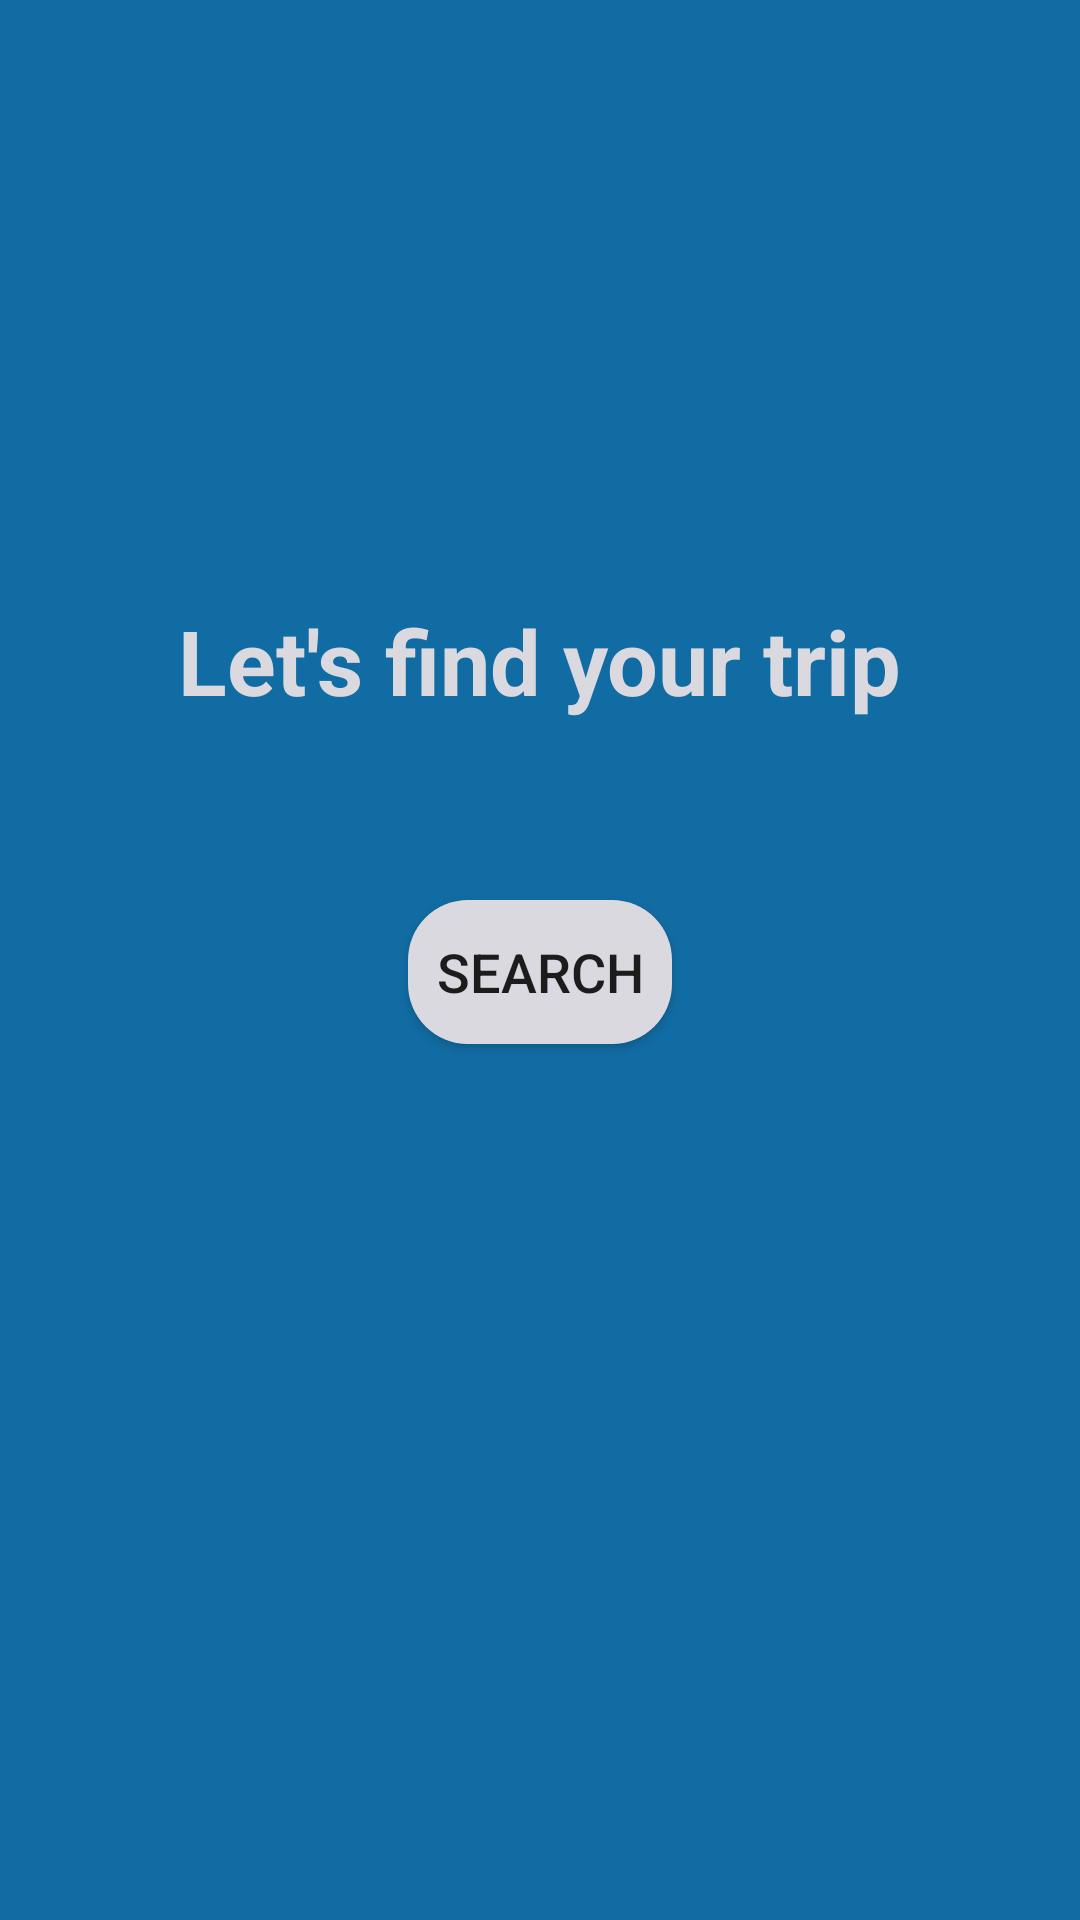

This screen was rendered from an Android layout file. Write that file and the resources it references.
<!-- AndroidManifest.xml: application theme AppTheme -->
<!-- res/layout/finish_fragment.xml -->
<?xml version="1.0" encoding="utf-8"?>
<FrameLayout xmlns:android="http://schemas.android.com/apk/res/android"
    xmlns:tools="http://schemas.android.com/tools"
    android:layout_width="match_parent"
    android:layout_height="match_parent"
    tools:context=".Fragments.FinishFragment">

    <RelativeLayout
        android:layout_width="match_parent"
        android:layout_height="match_parent"
        android:background="@color/colorPrimary"
    >

        <TextView
            android:id= "@+id/fragment_finish_text"
            android:layout_width="wrap_content"
            android:layout_height="wrap_content"
            android:layout_alignParentTop="true"
            android:layout_marginTop="200dp"
            android:layout_centerHorizontal="true"
            android:text="Let's find your trip"
            android:textColor="@color/colorPrimaryWhite"
            android:textSize="30sp"
            android:textStyle="bold"
            />

    <Button
        android:id="@+id/finish_search_button"
        android:layout_width="wrap_content"
        android:layout_height="wrap_content"
        android:layout_centerHorizontal="true"
        android:background="@drawable/mybutton"
        android:layout_alignTop="@id/fragment_finish_text"
        android:layout_marginTop="100dp"
        android:text="Search"
        android:textSize="18sp" />

    </RelativeLayout>
</FrameLayout>
<!-- resources referenced by this layout -->
<resources>
  <color name="colorPrimary">#116CA3</color>
  <color name="colorPrimaryWhite">#dad9e0</color>
  <!-- drawable mybutton (drawable) -->
  <?xml version="1.0" encoding="utf-8"?>
  <selector xmlns:android="http://schemas.android.com/apk/res/android" >
      <item android:state_pressed="true" >
          <shape android:shape="rectangle"  >
              <corners android:radius="20dp" />
              <solid android:color="@color/colorPrimaryWhite"/>
          </shape>
      </item>
  
      <item android:state_focused="true">
          <shape android:shape="rectangle"  >
              <corners android:radius="20dp" />
              <solid android:color="@color/colorPrimaryWhite"/>
          </shape>
      </item>
  
      <item >
          <shape android:shape="rectangle"  >
              <corners android:radius="20dp" />
              <solid android:color="@color/colorPrimaryWhite"/>
          </shape>
      </item>
  </selector>
  <style name="AppTheme" parent="Theme.AppCompat.Light.DarkActionBar">
          
          <item name="colorPrimary">@color/colorPrimary</item>
          <item name="colorPrimaryDark">@color/colorPrimaryWhite</item>
          <item name="colorAccent">@color/colorAccent</item>
      </style>
  <color name="colorAccent">#5f291e</color>
</resources>
